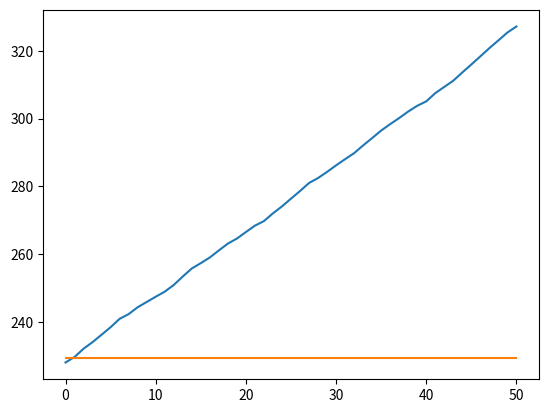

Source code (Python):

import numpy as np
import matplotlib.pyplot as plt

class GeneticAlgorithm:
    
    class Transformations:
        MUTATION = 'mutation'
        TRANSFORMATION = 'transformation'
    
    def __init__(
        self,
        n_variables:int,
        n_genes:int,
        n_iterations:int,
        transformation_type:Transformations = None,
        mutation_type = None,
        crossover_type = None,
        gene_selection_type = None,
        n_selected_individuals:int = None,
        n_candidates:int = None,
        random_state = None, 
        gene_limits = None,
        fitness_func = None
        ) -> None:

        # Make validations
        if transformation_type not in ['mutation', 'transformation']:
            raise ValueError('transformation_type should be one of mutation or transformation.')

        self.n_variables = n_variables
        self.n_genes = n_genes
        self.gene_limits = gene_limits 
        self.transformation_type = transformation_type
        self.mutation_type = mutation_type
        self.random_state = random_state
        self.fitness_func = fitness_func
        self.n_iterations = n_iterations
        self.gene_selection_type = gene_selection_type
        self.n_selected_individuals = n_selected_individuals
        self.n_candidates = n_candidates
        self.crossover_type = crossover_type
        self.best_fitness_evolution = []

        # Asserts 
        # Check that fitness function is a function
        assert callable(fitness_func)
    
        # Create the population
        if self.gene_limits is not None:
            
            # Check that both vectors have the same length
            assert len(self.gene_limits) == self.n_variables

            limits = [np.random.uniform(limit[0], limit[1], self.n_genes)
                for limit in self.gene_limits] 

        else:
            limits = [np.random.random(self.n_genes)
                for limit in range(self.n_variables)]
        
        # Convert list of limits to list of solutions
        self.population = np.array(list(zip(*limits)))

    def get_fitness_scores(self):
        scores = [self.fitness_func(ind) for ind in self.population]
        scores = np.array(scores)
        return scores 

    def __append_best_score(self, scores):
        best_score = np.max(scores)
        self.best_fitness_evolution.append(best_score)
        return 'Ok'


    def __ranking_selection(self, k):
        if k is None:
            raise ValueError('K must not be none if type ranking is selected.')
        
        ind = np.argpartition(self.get_fitness_scores(), k)[-k:]
        return ind

    def __tournament_selection(self, k, n_candidates):
        candidates = [np.random.randint(0, len(self.get_fitness_scores()), 3) for i in range(3)]
        tournament_winner = [np.argmax(self.get_fitness_scores()[tournament]) for i, tournament in enumerate(candidates)]
        ind = [tournament[tournament_winner[i]] for i, tournament in enumerate(candidates)]

        return np.array(ind)

    def gene_selection(self, gene_selection_type, k, n_candidates = None):

        if gene_selection_type not in ['ranking','tournament']:
            raise ValueError('Type should be ranking or tournament')
        
        if gene_selection_type == 'ranking':
            ind = self.__ranking_selection(k)
        elif gene_selection_type == 'tournament':
            ind = self.__tournament_selection(k, n_candidates)
        else:
            pass

        return ind
    
    def __crossover(self, parent1, parent2, crossover_type):
        
        # Check crossover type
        if crossover_type not in ['uniform', 'one_point']:
            raise ValueError('crossover_type should be one of uniform, one_point or multi_point')
        
        if crossover_type == 'one_point':
            index = np.random.choice(range(len(parent1)))
            children = parent2[:index] + parent1[index:], parent1[:index] + parent2[index:]

        elif crossover_type == 'uniform':
            parents = list(zip(*[parent1,parent2]))
            children1 = tuple([np.random.choice(element) for element in parents])
            children2 = tuple([np.random.choice(element) for element in parents])
            children = children1, children2
        else:
            pass

        return children


    def __mutation(self, individual, mutation_type):

        if mutation_type not in ['bitstring', 'shrink']:
            raise ValueError('mutation_type should be one of bitstring or shrinkg')
        
        # Get index of individual to modify
        index = np.random.choice(len(individual))

        # Convert individual to list so that can be modified
        individual_mod = list(individual)

        if mutation_type == 'bitstring':      
            individual_mod[index] = 1 - individual_mod[index]
        
        else:
            individual_mod[index] = individual_mod[index] + np.random.rand()
        
        # Convert indivudal to tuple
        individual = tuple(individual_mod)

        return individual

    def optimize(self):
        
        for i in range(self.n_iterations):

            # Calculate fitness score
            scores = self.get_fitness_scores()

            # Append best score
            _ = self.__append_best_score(scores)

            # Make Selection
            selected_genes = self.gene_selection(
                gene_selection_type = self.gene_selection_type,
                k = self.n_selected_individuals,
                n_candidates = self.n_candidates
                )
            
            # Get selected population
            selected_population = self.population[selected_genes.tolist()]
            

            # Make transformations (mutation/crossover)
            if self.transformation_type == 'mutation':
                transformed_genes_index = np.random.choice(
                    range(len(selected_population)),
                    self.n_genes
                    )
                

                new_population = [self.__mutation(selected_population[i], self.mutation_type)
                for i in transformed_genes_index]
            
            else:
                # Get pairs of parents
                parents_pairs = np.random.choice(
                    selected_genes,
                    (int(self.n_genes/2),2)
                    )
                
                # For each pair, make crossover
                new_population = [self.__crossover(self.population[parents[0]],
                                                self.population[parents[1]],
                                                crossover_type=self.crossover_type
                                                )
                for parents in parents_pairs]
                
                # Unnest population
                new_population = [child for children in new_population for child in children]
            
            # Set new population as population
            self.population = np.array(new_population)
        
        # When n_iterations are finished, fitness score
        scores = self.get_fitness_scores()

        # Append best score
        _ = self.__append_best_score(scores)

        # Get the result where the result is the best
        best_score_ind =np.argpartition(scores, 0)[0]
        
        best_solution = self.population[best_score_ind]

        return (best_solution, self.best_fitness_evolution[-1])

    def view_fitness_evolution(self):
        plt.plot(
            range(len(self.best_fitness_evolution)),
            self.best_fitness_evolution
        )


def fitness_func(solution:np.ndarray, margin:np.ndarray=np.array([2, 2.5]),
                 material_consumption:np.ndarray=np.array([2,3]),
                 material_max:int=500) -> float:

    solution = np.array(solution)
    solution_added = solution + 50
    calculated_margin = np.sum(solution_added*margin)
    material_consumed = np.sum(solution_added*material_consumption)
    
    return 0 if material_consumed > material_max else calculated_margin

if __name__ == '__main__':

    ga = GeneticAlgorithm(
        n_variables = 2,
        n_genes = 10,
        n_iterations = 50,
        transformation_type = 'mutation', #transformation
        mutation_type = 'shrink',
        #crossover_type = 'uniform',
        gene_selection_type = 'ranking',
        n_selected_individuals = 3,
        #n_candidates = None,
        #random_state = None, 
        #gene_limits = None,
        fitness_func = fitness_func
    )

    print(ga.optimize())
    ga.view_fitness_evolution()

    ga = GeneticAlgorithm(
        n_variables = 2,
        n_genes = 10,
        n_iterations = 50,
        transformation_type = 'transformation',
        crossover_type = 'uniform',
        gene_selection_type = 'ranking',
        n_selected_individuals = 3,
        fitness_func = fitness_func
    )

    print(ga.optimize())
    ga.view_fitness_evolution()